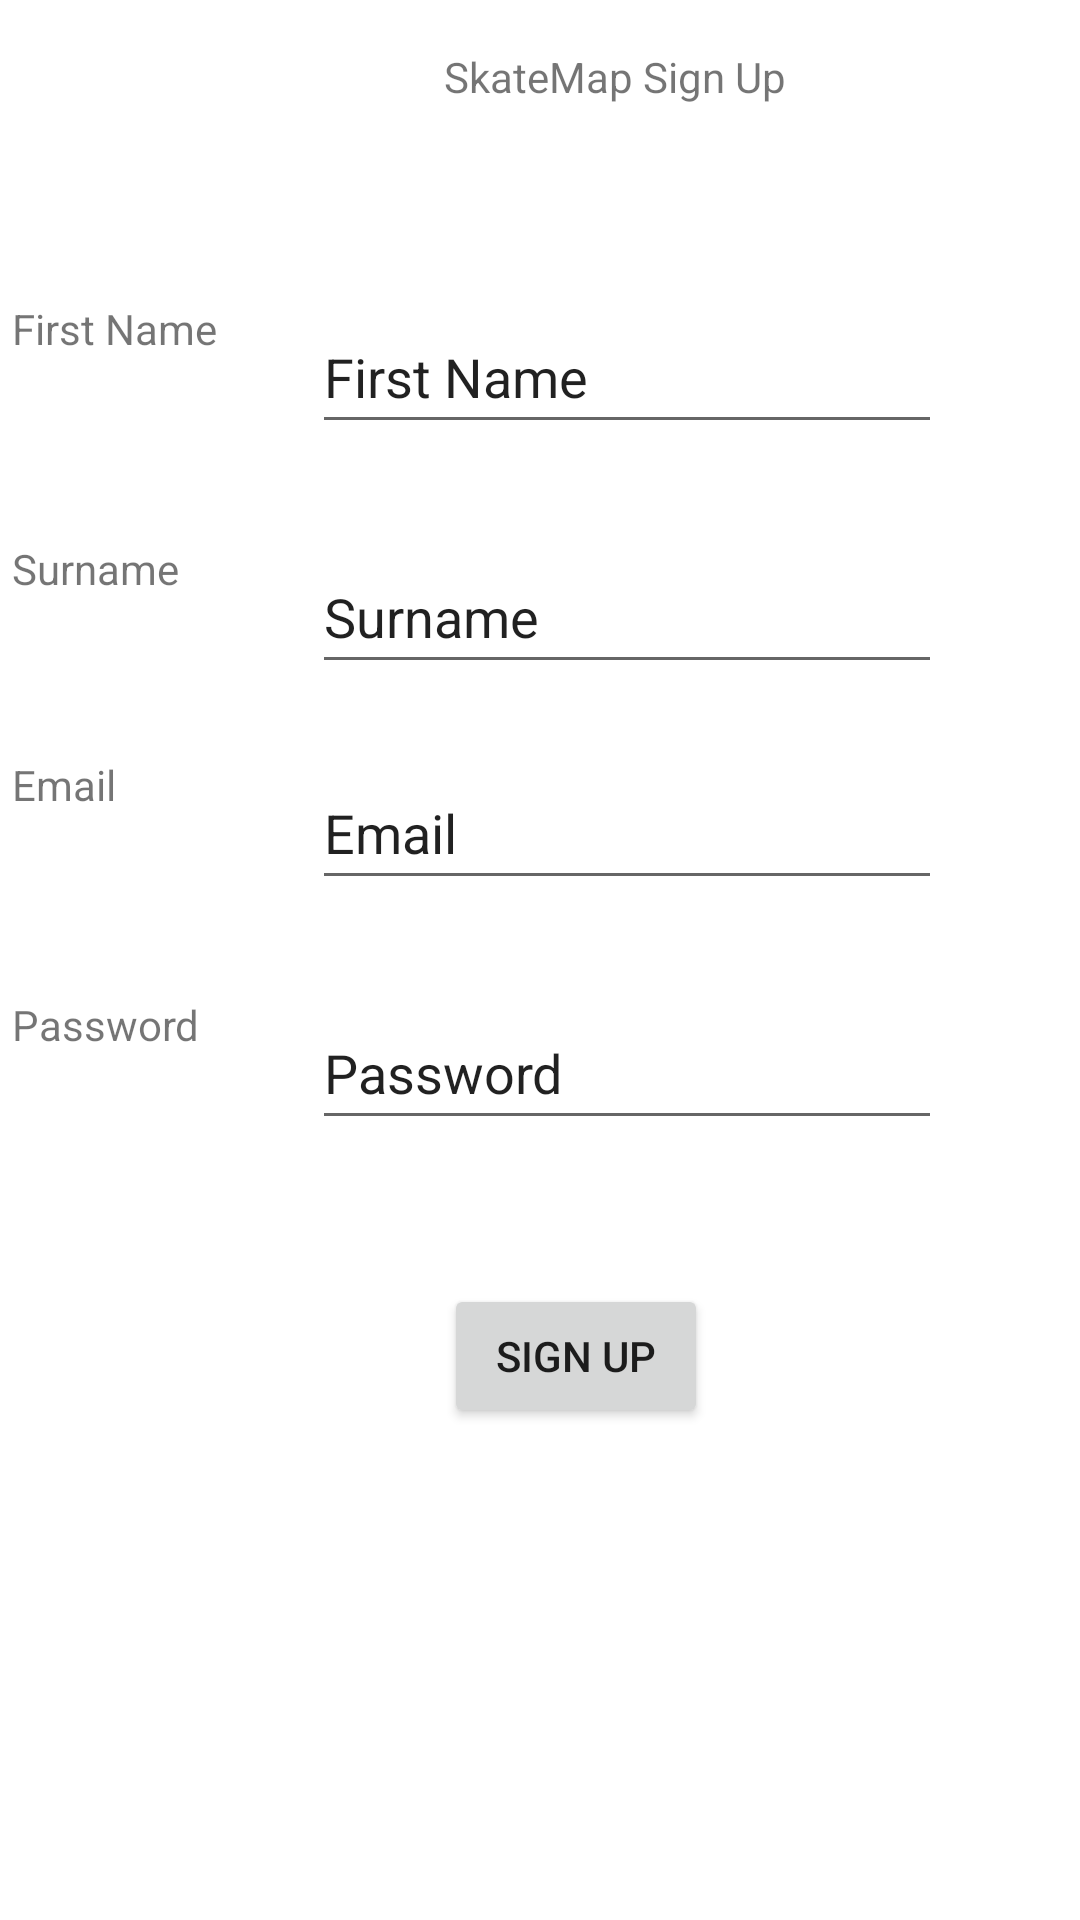

Produce the Android XML layout that renders to this screen, including the resource entries it uses.
<!-- AndroidManifest.xml: application theme Theme.SkateMap -->
<!-- res/layout/fragment_sign_up.xml -->
<?xml version="1.0" encoding="utf-8"?>
<androidx.constraintlayout.widget.ConstraintLayout xmlns:android="http://schemas.android.com/apk/res/android"
    xmlns:app="http://schemas.android.com/apk/res-auto"
    xmlns:tools="http://schemas.android.com/tools"
    android:id="@+id/frameLayout"
    android:layout_width="match_parent"
    android:layout_height="match_parent"
    tools:context=".SignUp">

    <TextView
        android:id="@+id/labelSkateMapSignUp"
        android:layout_width="wrap_content"
        android:layout_height="wrap_content"
        android:layout_marginStart="148dp"
        android:layout_marginTop="16dp"
        android:text="SkateMap Sign Up"
        app:layout_constraintStart_toStartOf="parent"
        app:layout_constraintTop_toTopOf="parent" />

    <TextView
        android:id="@+id/passwordLabel"
        android:layout_width="wrap_content"
        android:layout_height="wrap_content"
        android:layout_marginStart="4dp"
        android:layout_marginTop="332dp"
        android:text="Password"
        app:layout_constraintStart_toStartOf="parent"
        app:layout_constraintTop_toTopOf="parent" />

    <EditText
        android:id="@+id/et_firstname"
        android:layout_width="wrap_content"
        android:layout_height="wrap_content"
        android:layout_marginStart="104dp"
        android:layout_marginTop="100dp"
        android:ems="10"
        android:inputType="textPersonName"
        android:minHeight="48dp"
        android:text="First Name"
        app:layout_constraintStart_toStartOf="parent"
        app:layout_constraintTop_toTopOf="parent" />

    <EditText
        android:id="@+id/et_password"
        android:layout_width="wrap_content"
        android:layout_height="wrap_content"
        android:layout_marginStart="104dp"
        android:layout_marginTop="332dp"
        android:ems="10"
        android:inputType="textPersonName"
        android:minHeight="48dp"
        android:text="Password"
        app:layout_constraintStart_toStartOf="parent"
        app:layout_constraintTop_toTopOf="parent" />

    <EditText
        android:id="@+id/et_surname"
        android:layout_width="wrap_content"
        android:layout_height="wrap_content"
        android:layout_marginStart="104dp"
        android:layout_marginTop="180dp"
        android:ems="10"
        android:inputType="textPersonName"
        android:minHeight="48dp"
        android:text="Surname"
        app:layout_constraintStart_toStartOf="parent"
        app:layout_constraintTop_toTopOf="parent" />

    <EditText
        android:id="@+id/et_email"
        android:layout_width="wrap_content"
        android:layout_height="wrap_content"
        android:layout_marginStart="104dp"
        android:layout_marginTop="252dp"
        android:ems="10"
        android:inputType="textPersonName"
        android:minHeight="48dp"
        android:text="Email"
        app:layout_constraintStart_toStartOf="parent"
        app:layout_constraintTop_toTopOf="parent" />

    <TextView
        android:id="@+id/emailSignUpLabel"
        android:layout_width="wrap_content"
        android:layout_height="wrap_content"
        android:layout_marginStart="4dp"
        android:layout_marginTop="252dp"
        android:text="Email"
        app:layout_constraintStart_toStartOf="parent"
        app:layout_constraintTop_toTopOf="parent" />

    <TextView
        android:id="@+id/firstnameLabel"
        android:layout_width="wrap_content"
        android:layout_height="wrap_content"
        android:layout_marginStart="4dp"
        android:layout_marginTop="100dp"
        android:text="First Name"
        app:layout_constraintStart_toStartOf="parent"
        app:layout_constraintTop_toTopOf="parent" />

    <TextView
        android:id="@+id/surnameLabel"
        android:layout_width="wrap_content"
        android:layout_height="wrap_content"
        android:layout_marginStart="4dp"
        android:layout_marginTop="180dp"
        android:text="Surname"
        app:layout_constraintStart_toStartOf="parent"
        app:layout_constraintTop_toTopOf="parent" />

    <Button
        android:id="@+id/btn_SignUp"
        android:layout_width="wrap_content"
        android:layout_height="wrap_content"
        android:layout_marginStart="148dp"
        android:layout_marginTop="428dp"
        android:text="Sign Up"
        app:layout_constraintStart_toStartOf="parent"
        app:layout_constraintTop_toTopOf="parent" />
</androidx.constraintlayout.widget.ConstraintLayout>
<!-- resources referenced by this layout -->
<resources>
  <style name="Theme.SkateMap" parent="Theme.MaterialComponents.DayNight.DarkActionBar">
          
          <item name="colorPrimary">@color/purple_500</item>
          <item name="colorPrimaryVariant">@color/purple_700</item>
          <item name="colorOnPrimary">@color/white</item>
          
          <item name="colorSecondary">@color/teal_200</item>
          <item name="colorSecondaryVariant">@color/teal_700</item>
          <item name="colorOnSecondary">@color/black</item>
          
          <item name="android:statusBarColor" tools:targetApi="l">?attr/colorPrimaryVariant</item>
          
      </style>
  <!-- not gathered from this repository: default colours our renderer supplied (Android Studio template values) -->
  <color name="purple_500">#FF6200EE</color>
  <color name="purple_700">#FF3700B3</color>
  <color name="teal_200">#FF03DAC5</color>
  <color name="teal_700">#FF018786</color>
  <color name="black">#FF000000</color>
  <color name="white">#FFFFFFFF</color>
</resources>
